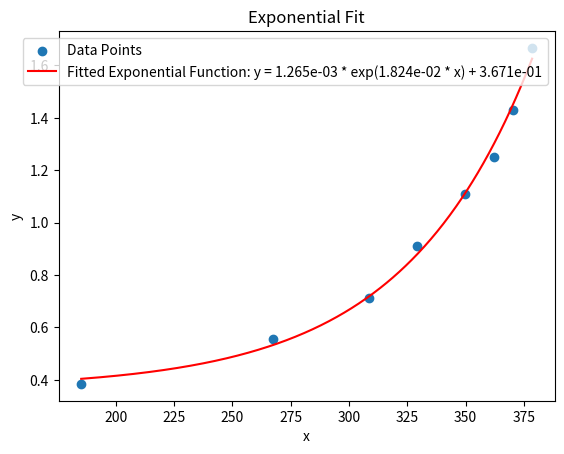

Here is the Python script that generated this plot:
import numpy as np
import matplotlib.pyplot as plt
from scipy.optimize import curve_fit

# データポイント
x_lst = np.array([185.143, 267.429, 308.571, 329.143, 349.714, 362.057, 370.286, 378.514])
y_lst = np.array([0.384615385, 0.555555556, 0.714285714, 0.909090909, 1.111111111, 1.251, 1.428571429, 1.666666667])
test_lst = np.array([78, 54, 42, 33, 27, 24, 21, 18])

# 関数の定義（指数関数）
def exponential_func(x, a, b, c):
    return a * np.exp(b * x) + c

# 初期パラメータを設定してフィッティング
initial_guess = (1, 0.01, 0)
params, covariance = curve_fit(exponential_func, x_lst, y_lst, p0=initial_guess, maxfev=2000)

# フィッティングしたパラメータ
a, b, c = params

# フィッティングした関数をプロットするためのx値
x_fit = np.linspace(min(x_lst), max(x_lst), 500)
y_fit = exponential_func(x_fit, a, b, c)

# プロット
plt.scatter(x_lst, y_lst, label='Data Points')
plt.plot(x_fit, y_fit, label=f'Fitted Exponential Function: y = {a:.3e} * exp({b:.3e} * x) + {c:.3e}', color='red')
plt.xlabel('x')
plt.ylabel('y')
plt.legend()
plt.title('Exponential Fit')
plt.show()

# フィッティングした関数の式を表示
print(f"Fitted Exponential Function: y = {a:.6f} * exp({b:.6f} * x) + {c:.6f}")


# 試してみる
for x, test in zip(x_lst, test_lst):
    print((0.001265 * np.exp(0.018237 * x) + 0.367068) * test)
